Run: headless pygame with SDL's dummy video driver; simulated clock (each Clock.tick advances the game by its frame time, no real sleeping); random seed 0; keys injected as events and as key.get_pressed() state; no mouse input.
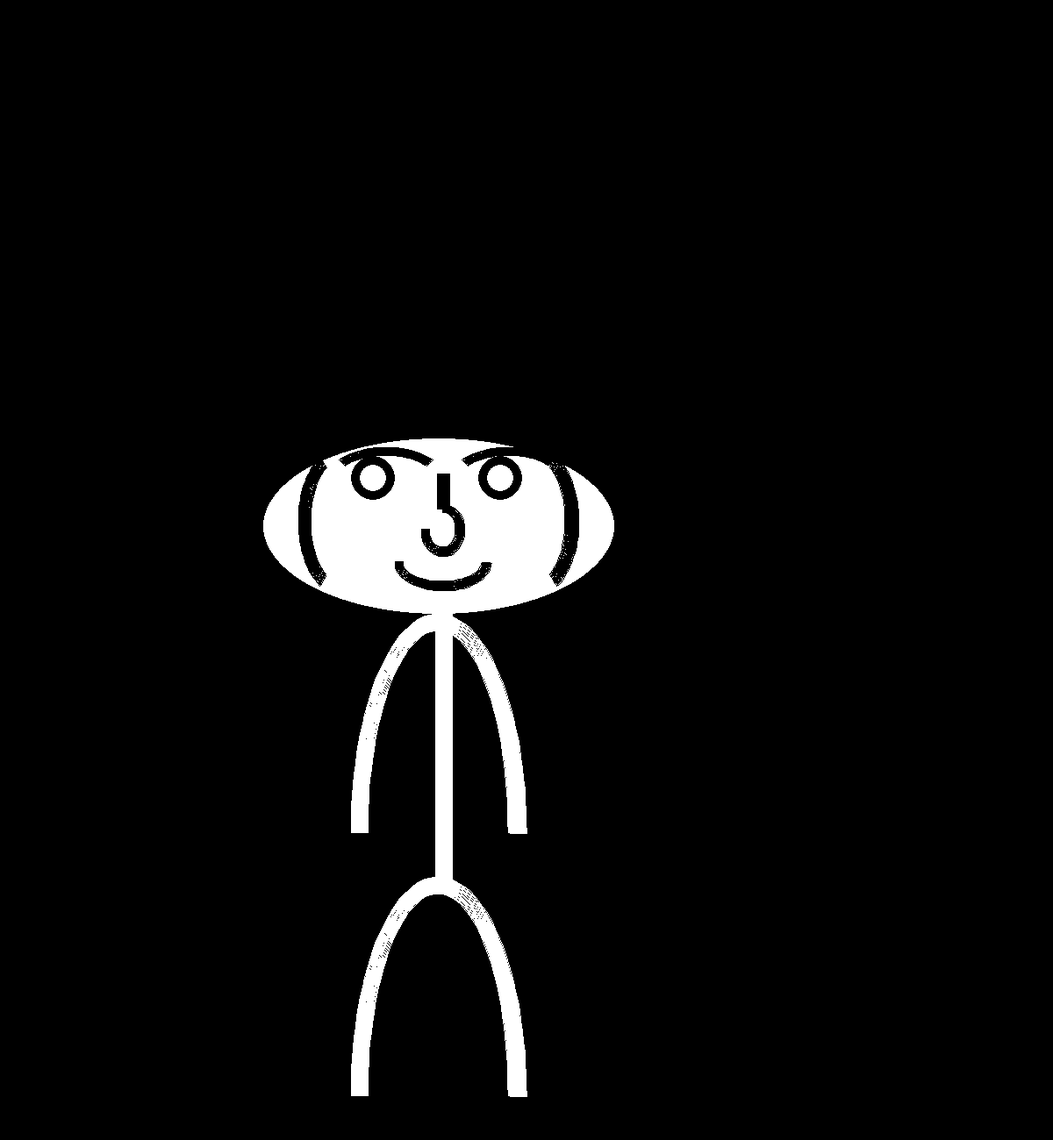
Frame 1 of 4 · flips 1–60 · no input
Frame 2 of 4 · flips 61–180 · tapped SPACE, RETURN · held RIGHT (→), D · screen unchanged from frame 1, image omitted
Frame 3 of 4 · flips 181–300 · held DOWN (↓), S · screen unchanged from frame 2, image omitted
Frame 4 of 4 · flips 301–420 · held LEFT (←), A, UP (↑), W · screen unchanged from frame 3, image omitted

The pygame program that drew these frames:

"""
title: pygame
author: Justin
date: 2019-06-14 09:48
"""


import math
import pygame

# Import a library of functions called 'pygame'


# Initialize the game engine
pygame.init()

# Define some colors
BLACK = (0, 0, 0)
WHITE = (255, 255, 255)
BLUE = (0, 0, 255)
GREEN = (0, 255, 0)
RED = (255, 0, 0)

PI = 3.141592653

# Set the height and width of the screen
size = (1200, 1300)
screen = pygame.display.set_mode(size)

pygame.display.set_caption("Shape Set Up")

# Loop until the user clicks the close button.
done = False
clock = pygame.time.Clock()

# Loop as long as done == False
while not done:

    for event in pygame.event.get():  # User did something
        if event.type == pygame.QUIT:  # If user clicked close
            done = True  # Flag that we are done so we exit this loop

    # All drawing code happens after the for loop and but
    # inside the main while not done loop.

    # Clear the screen and set the screen background
    screen.fill(BLACK)

    #Here is my work!
#Lenny face!
    #face and eyes
    pygame.draw.ellipse(screen, WHITE, [300, 500, 400, 200])
    pygame.draw.arc(screen, BLACK, [340, 510, 100, 170], ((2 / 3) * PI), ((4 / 3) * PI), 15)
    pygame.draw.arc(screen, BLACK, [560, 510, 100, 170], ((5 / 3) * PI), ((1 / 3) * PI), 15)
    pygame.draw.ellipse(screen, BLACK, [400, 520, 50, 50], 10)
    pygame.draw.ellipse(screen, BLACK, [545, 520, 50, 50], 10)
    #eyebrows
    pygame.draw.arc(screen, BLACK, [365, 510, 150, 100], ((1/4) * PI), ((3/4) * PI), 10)
    pygame.draw.arc(screen, BLACK, [505, 510, 150, 100], ((1 / 4) * PI), ((3 / 4) * PI), 10)
    #nose
    pygame.draw.line(screen, BLACK, [505, 540], [505, 580], 15)
    pygame.draw.arc(screen, BLACK, [480, 575, 50, 60], PI, ((1 / 2) * PI), 10)
    #mouth
    pygame.draw.arc(screen, BLACK, [450, 610, 110, 65], PI, (2 * PI), 10)
#Body!
    #torso
    pygame.draw.line(screen, WHITE, [505, 700], [505, 1010], 20)
    #Legs
        #Right
    pygame.draw.arc(screen, WHITE, [400, 1000, 200, 500], ((2) * PI), ((1 / 2) * PI), 20)
        #Left
    pygame.draw.arc(screen, WHITE, [400, 1000, 200, 500], ((1 / 2) * PI), PI, 20)
    #Arms
        #Right
    pygame.draw.arc(screen, WHITE, [400, 700, 200, 500], ((2) * PI), ((1 / 2) * PI), 20)
        #Left
    pygame.draw.arc(screen, WHITE, [400, 700, 200, 500], ((1 / 2) * PI), PI, 20)



    #Work stops here.





    # Select the font to use, size, bold, italics
    font = pygame.font.SysFont('Calibri', 25, True, False)

    # Render the text. "True" means anti-aliased text.
    # Black is the color. This creates an image of the
    # letters, but does not put it on the screen
    text = font.render("My text", True, BLACK)

    # Put the image of the text on the screen at 250x250
    screen.blit(text, [250, 250])

    # Go ahead and update the screen with what we've drawn.
    # This MUST happen after all the other drawing commands.
    pygame.display.flip()

    # This limits the while loop to a max of 60 times per second.
    # Leave this out and we will use all CPU we can.
    clock.tick(60)

# Be IDLE friendly
pygame.quit()
Collapse
